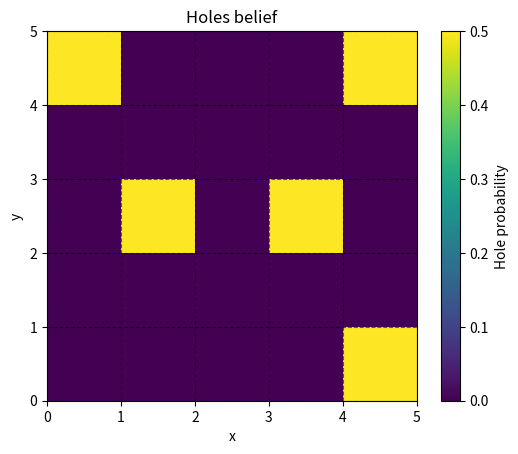
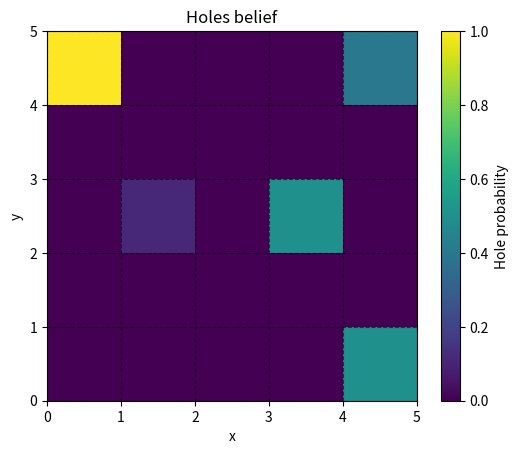
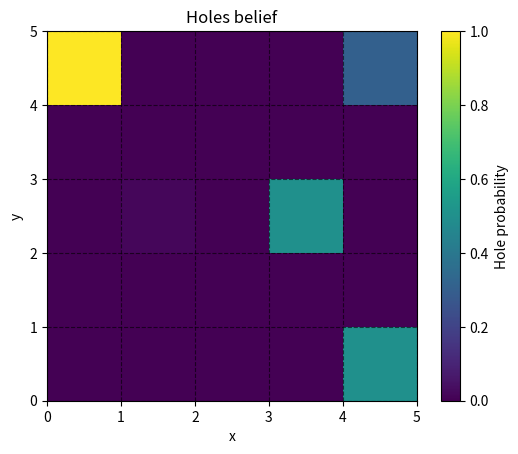
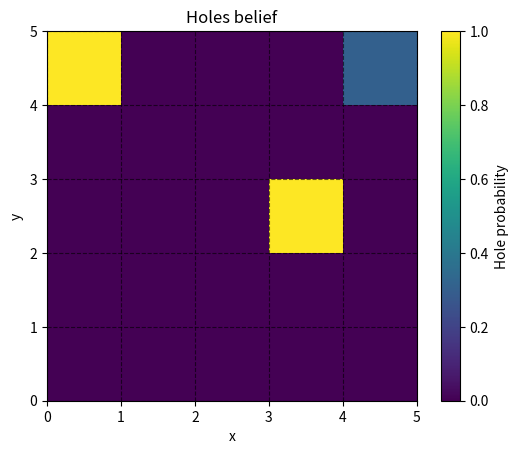
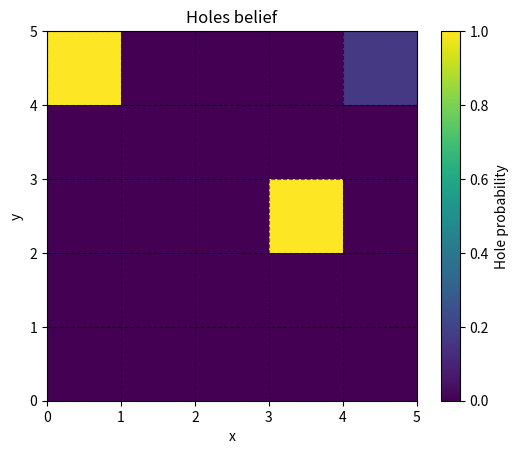
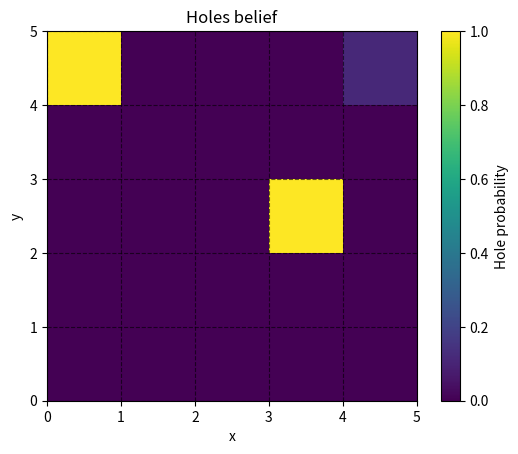
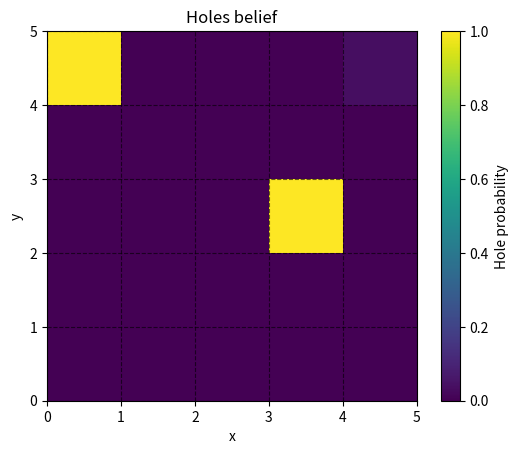
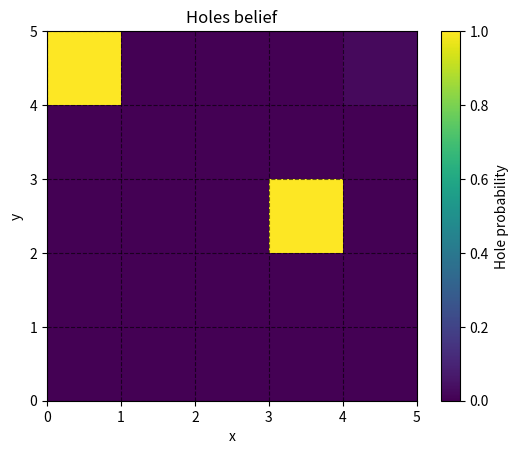
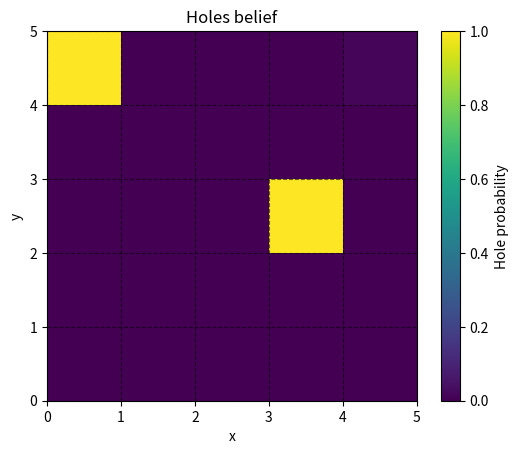

These figures' Python source, in order:
from typing import List, Tuple
import matplotlib.pyplot as plt
import numpy as np
from itertools import combinations
np.random.seed(1)

# Environment Definition (Already Implemented)

actions = {
    "up": (0, 1),
    "left": (-1, 0),
    "right": (1, 0),
    "down": (0, -1),
}

p_e = 1/3

def get_adjacent_positions(position: Tuple[int, int]) -> List[Tuple[int, int]]:
    x, y = position
    return [
            (x, y + 1),
            (x, y - 1),
            (x + 1, y),
            (x - 1, y),
    ]

class DungeonEnvironment:
    def __init__(self):
        self.start_pos = (0,0)
        self.goal_pos = (3,4)
        self.holes = [(0,4), (3,2)]
        self.walls = [(0,2), (2,0), (2,2), (2,3)]
        self.current_position = (0,0)

    def get_echo(self):
        for adjacent in get_adjacent_positions(self.current_position):
            if adjacent in self.holes:
                # hear an each with prob 1/3
                if np.random.random() < p_e:
                    return True
        return False

    def reset(self):
        """
        Called at the start of the game.
        """
        self.current_position = self.start_pos

    def step(self, action: str) -> Tuple[dict, str, bool]:
        """
        Updates the environment with the action of the agent.
        :returns: new observation for the agent, as well as if the game ended and the outcome.
        """
        act_x, act_y = actions[action]
        curr_x, curr_y = self.current_position

        new_x = curr_x + act_x
        new_y = curr_y + act_y

        # we bump if we go into a wall, or if we go out of bound
        if (new_x, new_y) in self.walls or not (0<=new_x<=4 and 0<=new_y<=4):
            bump = True
        else:
            # if we do not bump, update the position.
            bump = False
            self.current_position = (new_x, new_y)

        observation = {
            "echo" : self.get_echo(),
            "position": self.current_position,
        }

        if self.current_position == self.goal_pos:
            outcome = "Escaped"
            terminated = True
        elif self.current_position in self.holes:
            outcome = "Fell into hole"
            terminated = True

        else:
            outcome = None
            terminated = False

        return observation, outcome, terminated

# Belief State (To be completed)


class BeliefState:
    """
    Maintains what we believe, using the knowledge base.
    """
    def __init__(self, initial_hole_belief=0.5):
        possible_hole_positions = [(1, 2), (0,4), (3,2), (4, 0), (4,4)]
        # Belief about whether there is holes at the possible hole positions.
        self.hole_beliefs = {
            pos : initial_hole_belief
            for pos in possible_hole_positions
        } 
        self.current_position = (0, 0)

    def update(self, echo: bool, position: Tuple[int, int]):
        """
        :param echo: did we hear an echo ?
        :param position: our current position.
        """
        self.current_position = position
        
        new_belief = self.hole_beliefs.copy()

        for adjacent_pos in get_adjacent_positions(position):
            if adjacent_pos not in self.hole_beliefs:
                continue
            # We are adjacent to a hole position
            prior = self.hole_beliefs[adjacent_pos]

            # Set the likelihoods
            likelihood_hole = 1/3 if echo else 2/3 # Probability of echo given hole, or of no echo given hole
            likelihood_no_hole = 0 if echo else 1 # Probability of echo given no hole, or of no echo given no hole

            # Compute the evidence
            evidence = likelihood_hole * prior + likelihood_no_hole * (1-prior)

            # Update the belief using Bayes
            new_belief[adjacent_pos] = (likelihood_hole * prior) / evidence

        self.hole_beliefs = new_belief
        
        
    def visualise(self):
        grid_size = (5, 5)
        grid = np.zeros(grid_size)

        for x in range(5):
            for y in range(5):
                grid[y, x] = self.hole_beliefs.get((x,y), 0)

        plt.figure()
        plt.imshow(grid, cmap="viridis", origin="lower", extent=[0, 5, 0, 5])

        plt.colorbar(label="Hole probability")
        plt.xlabel("x")
        plt.ylabel("y")
        plt.xticks(range(0, 6))
        plt.yticks(range(0, 6))
        plt.grid(True, linestyle="--", alpha=0.6, color="black")
        plt.title("Holes belief")
        plt.show()

# function for running any agent on the dungeon environment (Already implemented)
def play_game(policy, belief_state):
    terminated = False
    environment = DungeonEnvironment()
    environment.reset()
    num_steps = 0
    trajectory = []
    while not terminated:
        action = policy(belief_state)
        observation, outcome, terminated = environment.step(action)
        belief_state.update(**observation)
        trajectory.append(environment.current_position)
        num_steps += 1

        if num_steps >= 500:
            outcome = "Timeout"
            terminated = True
    
    return outcome, trajectory

# Agent definitions

# Naive agent Example 
def random_agent(belief) -> str:
    """
    This is a naive agent, picking actions randomly.
    """
    action_names = list(actions.keys())
    return np.random.choice(action_names)


def smarter_agent(belief) -> str:
    """
    This function selects a new action based on the belief state.
    :param belief: Current belief state.
    :return: action picked by the policy (e.g., "up"):
    """
    # TODO (optional): try implementing a smarter agent
    pass

belief_state = BeliefState()

print("Initial belief:")
belief_state.visualise()

for episode in range(1, 21):
    outcome, trajectory = play_game(random_agent, belief_state)
    
    print(f"Episode {episode}:")
    print(f"The game ended in {len(trajectory)} steps with the following outcome: {outcome}.")
    
    print("Belief:")
    belief_state.visualise()
